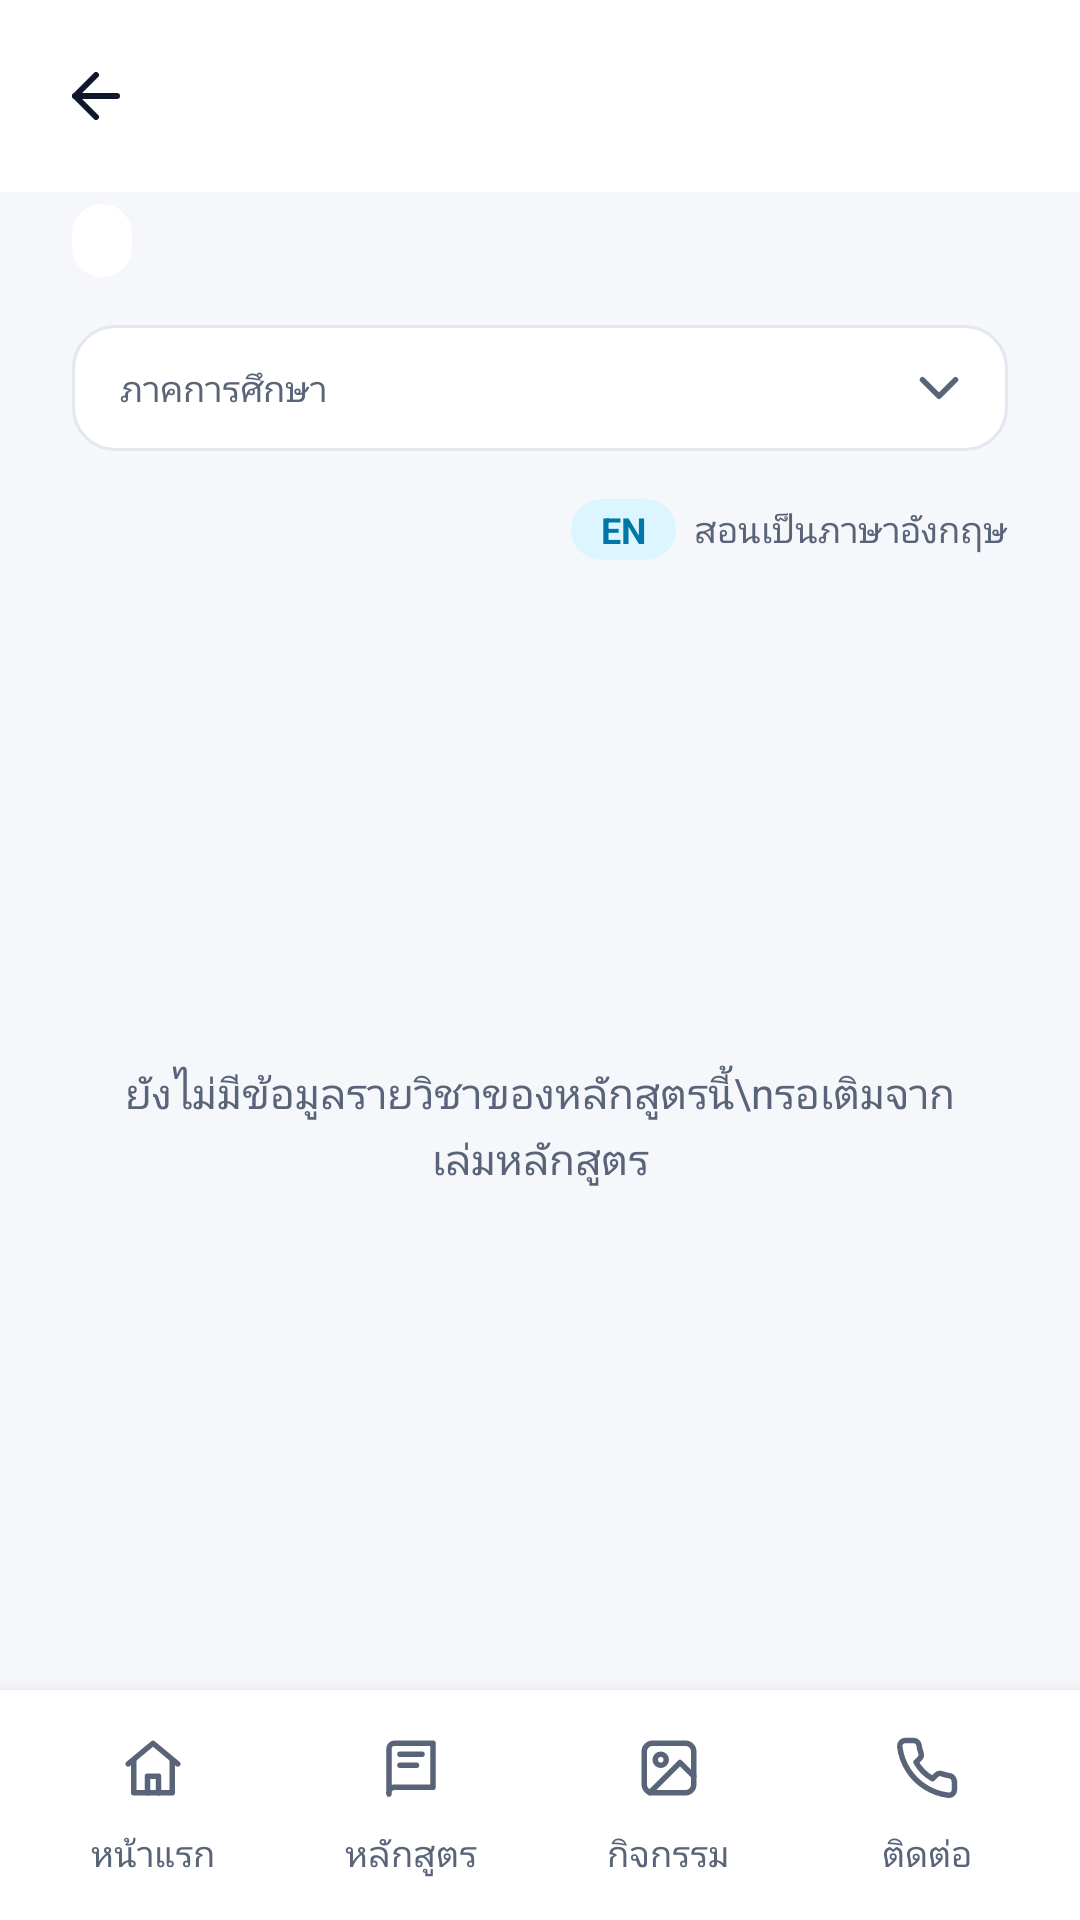

Produce the Android XML layout that renders to this screen, including the resource entries it uses.
<!-- AndroidManifest.xml: application theme Theme.FitmApp -->
<!-- res/layout/activity_subjects.xml -->
<?xml version="1.0" encoding="utf-8"?>
<androidx.constraintlayout.widget.ConstraintLayout xmlns:android="http://schemas.android.com/apk/res/android"
    xmlns:app="http://schemas.android.com/apk/res-auto"
    xmlns:tools="http://schemas.android.com/tools"
    android:id="@+id/main"
    android:layout_width="match_parent"
    android:layout_height="match_parent"
    android:background="@color/bg"
    tools:context=".SubjectsActivity">

    <include
        android:id="@+id/appBar"
        layout="@layout/view_app_bar"
        android:layout_width="match_parent"
        android:layout_height="wrap_content"
        app:layout_constraintTop_toTopOf="parent" />

    <LinearLayout
        android:id="@+id/subjectsTop"
        android:layout_width="match_parent"
        android:layout_height="wrap_content"
        android:orientation="vertical"
        android:paddingHorizontal="@dimen/screen_padding"
        android:paddingTop="@dimen/space_xs"
        app:layout_constraintTop_toBottomOf="@+id/appBar">

        <TextView
            android:id="@+id/subjectsProgram"
            style="@style/Text.CaptionStrong"
            android:layout_width="wrap_content"
            android:layout_height="wrap_content"
            android:background="@drawable/bg_round_full"
            android:paddingHorizontal="10dp"
            android:paddingVertical="4dp" />

        <include
            layout="@layout/view_term_picker"
            android:layout_width="match_parent"
            android:layout_height="wrap_content"
            android:layout_marginTop="@dimen/space_base" />

        <include
            layout="@layout/view_subjects_summary"
            android:layout_width="match_parent"
            android:layout_height="wrap_content"
            android:layout_marginTop="@dimen/space_base" />
    </LinearLayout>

    <ListView
        android:id="@+id/subjectList"
        android:layout_width="match_parent"
        android:layout_height="0dp"
        android:clipToPadding="false"
        android:divider="@null"
        android:dividerHeight="0dp"
        android:listSelector="@android:color/transparent"
        android:paddingHorizontal="20dp"
        android:paddingTop="@dimen/space_sm"
        android:paddingBottom="@dimen/space_base"
        app:layout_constraintBottom_toTopOf="@+id/bottomMenu"
        app:layout_constraintTop_toBottomOf="@+id/subjectsTop" />

    <TextView
        android:id="@+id/subjectEmpty"
        style="@style/Text.BodySm"
        android:layout_width="0dp"
        android:layout_height="wrap_content"
        android:gravity="center"
        android:padding="@dimen/space_2xl"
        android:text="ยังไม่มีข้อมูลรายวิชาของหลักสูตรนี้\nรอเติมจากเล่มหลักสูตร"
        android:textColor="@color/muted"
        app:layout_constraintBottom_toTopOf="@+id/bottomMenu"
        app:layout_constraintEnd_toEndOf="parent"
        app:layout_constraintStart_toStartOf="parent"
        app:layout_constraintTop_toBottomOf="@+id/subjectsTop" />

    <include
        android:id="@+id/bottomMenu"
        layout="@layout/view_bottom_nav"
        android:layout_width="match_parent"
        android:layout_height="wrap_content"
        app:layout_constraintBottom_toBottomOf="parent" />

</androidx.constraintlayout.widget.ConstraintLayout>
<!-- res/layout/view_app_bar.xml (included above) -->
<?xml version="1.0" encoding="utf-8"?>
<LinearLayout xmlns:android="http://schemas.android.com/apk/res/android"
    xmlns:app="http://schemas.android.com/apk/res-auto"
    android:id="@+id/appBar"
    android:layout_width="match_parent"
    android:layout_height="wrap_content"
    android:background="@color/surface"
    android:gravity="center_vertical"
    android:minHeight="@dimen/app_bar_height"
    android:orientation="horizontal"
    android:paddingStart="@dimen/space_sm"
    android:paddingEnd="@dimen/space_base">

    <ImageButton
        android:id="@+id/btnBack"
        android:layout_width="48dp"
        android:layout_height="48dp"
        android:background="?attr/selectableItemBackgroundBorderless"
        android:contentDescription="ย้อนกลับ"
        android:src="@drawable/ic_ui_arrow_back"
        app:tint="@color/text" />

    <TextView
        android:id="@+id/appBarTitle"
        style="@style/Text.H2"
        android:layout_width="0dp"
        android:layout_height="wrap_content"
        android:layout_marginStart="@dimen/space_xs"
        android:layout_weight="1"
        android:maxLines="1"
        android:ellipsize="end" />
</LinearLayout>
<!-- res/layout/view_term_picker.xml (included above) -->
<?xml version="1.0" encoding="utf-8"?>
<LinearLayout xmlns:android="http://schemas.android.com/apk/res/android"
    xmlns:app="http://schemas.android.com/apk/res-auto"
    android:id="@+id/termPicker"
    android:layout_width="match_parent"
    android:layout_height="wrap_content"
    android:background="@drawable/bg_field"
    android:gravity="center_vertical"
    android:orientation="horizontal"
    android:paddingVertical="10dp"
    android:paddingStart="@dimen/space_base"
    android:paddingEnd="@dimen/space_md">

    <LinearLayout
        android:layout_width="0dp"
        android:layout_height="wrap_content"
        android:layout_weight="1"
        android:orientation="vertical">

        <TextView
            style="@style/Text.Caption"
            android:layout_width="wrap_content"
            android:layout_height="wrap_content"
            android:text="ภาคการศึกษา" />

        <Spinner
            android:id="@+id/termSpinner"
            android:layout_width="match_parent"
            android:layout_height="wrap_content"
            android:background="@null"
            android:popupBackground="@drawable/bg_field"
            android:spinnerMode="dropdown" />
    </LinearLayout>

    <ImageView
        android:layout_width="22dp"
        android:layout_height="22dp"
        android:importantForAccessibility="no"
        android:src="@drawable/ic_chevron_down"
        app:tint="@color/muted" />
</LinearLayout>
<!-- res/layout/view_subjects_summary.xml (included above) -->
<?xml version="1.0" encoding="utf-8"?>
<LinearLayout xmlns:android="http://schemas.android.com/apk/res/android"
    android:layout_width="match_parent"
    android:layout_height="wrap_content"
    android:gravity="center_vertical"
    android:orientation="horizontal">

    <TextView
        android:id="@+id/subjectsCount"
        style="@style/Text.Label"
        android:layout_width="0dp"
        android:layout_height="wrap_content"
        android:layout_weight="1" />

    <TextView
        style="@style/Text.CaptionStrong"
        android:layout_width="wrap_content"
        android:layout_height="wrap_content"
        android:background="@drawable/bg_round_full"
        android:backgroundTint="@color/accent_100"
        android:paddingHorizontal="10dp"
        android:paddingVertical="2dp"
        android:text="EN"
        android:textColor="@color/accent_text" />

    <TextView
        style="@style/Text.Caption"
        android:layout_width="wrap_content"
        android:layout_height="wrap_content"
        android:layout_marginStart="6dp"
        android:text="สอนเป็นภาษาอังกฤษ" />
</LinearLayout>
<!-- res/layout/view_bottom_nav.xml (included above) -->
<?xml version="1.0" encoding="utf-8"?>
<LinearLayout xmlns:android="http://schemas.android.com/apk/res/android"
    xmlns:app="http://schemas.android.com/apk/res-auto"
    android:id="@+id/bottomMenu"
    android:layout_width="match_parent"
    android:layout_height="wrap_content"
    android:background="@color/surface"
    android:elevation="8dp"
    android:orientation="horizontal"
    android:paddingHorizontal="@dimen/space_sm"
    android:paddingTop="10dp"
    android:paddingBottom="14dp">

    <LinearLayout
        android:id="@+id/nav_home"
        android:layout_width="0dp"
        android:layout_height="wrap_content"
        android:layout_weight="1"
        android:background="?attr/selectableItemBackgroundBorderless"
        android:gravity="center"
        android:orientation="vertical">

        <FrameLayout
            android:id="@+id/nav_home_pill"
            android:layout_width="60dp"
            android:layout_height="32dp"
            android:background="@drawable/bg_round_full"
            android:backgroundTint="@android:color/transparent">

            <ImageView
                android:id="@+id/nav_home_icon"
                android:layout_width="22dp"
                android:layout_height="22dp"
                android:layout_gravity="center"
                android:importantForAccessibility="no"
                android:src="@drawable/ic_ui_home"
                app:tint="@color/muted" />
        </FrameLayout>

        <TextView
            android:id="@+id/nav_home_label"
            style="@style/Text.Caption"
            android:layout_width="wrap_content"
            android:layout_height="wrap_content"
            android:layout_marginTop="@dimen/space_xs"
            android:text="หน้าแรก" />
    </LinearLayout>

    <LinearLayout
        android:id="@+id/nav_course"
        android:layout_width="0dp"
        android:layout_height="wrap_content"
        android:layout_weight="1"
        android:background="?attr/selectableItemBackgroundBorderless"
        android:gravity="center"
        android:orientation="vertical">

        <FrameLayout
            android:id="@+id/nav_course_pill"
            android:layout_width="60dp"
            android:layout_height="32dp"
            android:background="@drawable/bg_round_full"
            android:backgroundTint="@android:color/transparent">

            <ImageView
                android:id="@+id/nav_course_icon"
                android:layout_width="22dp"
                android:layout_height="22dp"
                android:layout_gravity="center"
                android:importantForAccessibility="no"
                android:src="@drawable/ic_ui_book"
                app:tint="@color/muted" />
        </FrameLayout>

        <TextView
            android:id="@+id/nav_course_label"
            style="@style/Text.Caption"
            android:layout_width="wrap_content"
            android:layout_height="wrap_content"
            android:layout_marginTop="@dimen/space_xs"
            android:text="หลักสูตร" />
    </LinearLayout>

    <LinearLayout
        android:id="@+id/nav_activity"
        android:layout_width="0dp"
        android:layout_height="wrap_content"
        android:layout_weight="1"
        android:background="?attr/selectableItemBackgroundBorderless"
        android:gravity="center"
        android:orientation="vertical">

        <FrameLayout
            android:id="@+id/nav_activity_pill"
            android:layout_width="60dp"
            android:layout_height="32dp"
            android:background="@drawable/bg_round_full"
            android:backgroundTint="@android:color/transparent">

            <ImageView
                android:id="@+id/nav_activity_icon"
                android:layout_width="22dp"
                android:layout_height="22dp"
                android:layout_gravity="center"
                android:importantForAccessibility="no"
                android:src="@drawable/ic_image"
                app:tint="@color/muted" />
        </FrameLayout>

        <TextView
            android:id="@+id/nav_activity_label"
            style="@style/Text.Caption"
            android:layout_width="wrap_content"
            android:layout_height="wrap_content"
            android:layout_marginTop="@dimen/space_xs"
            android:text="กิจกรรม" />
    </LinearLayout>

    <LinearLayout
        android:id="@+id/nav_contact"
        android:layout_width="0dp"
        android:layout_height="wrap_content"
        android:layout_weight="1"
        android:background="?attr/selectableItemBackgroundBorderless"
        android:gravity="center"
        android:orientation="vertical">

        <FrameLayout
            android:id="@+id/nav_contact_pill"
            android:layout_width="60dp"
            android:layout_height="32dp"
            android:background="@drawable/bg_round_full"
            android:backgroundTint="@android:color/transparent">

            <ImageView
                android:id="@+id/nav_contact_icon"
                android:layout_width="22dp"
                android:layout_height="22dp"
                android:layout_gravity="center"
                android:importantForAccessibility="no"
                android:src="@drawable/ic_ui_phone"
                app:tint="@color/muted" />
        </FrameLayout>

        <TextView
            android:id="@+id/nav_contact_label"
            style="@style/Text.Caption"
            android:layout_width="wrap_content"
            android:layout_height="wrap_content"
            android:layout_marginTop="@dimen/space_xs"
            android:text="ติดต่อ" />
    </LinearLayout>
</LinearLayout>
<!-- resources referenced by this layout -->
<resources>
  <color name="accent_100">#DBF6FF</color>
  <color name="accent_text">#0077A8</color>
  <color name="bg">#F5F7FB</color>
  <color name="muted">#5A6478</color>
  <color name="surface">#FFFFFF</color>
  <color name="text">#0F172A</color>
  <dimen name="app_bar_height">64dp</dimen>
  <dimen name="screen_padding">24dp</dimen>
  <dimen name="space_2xl">32dp</dimen>
  <dimen name="space_base">16dp</dimen>
  <dimen name="space_md">12dp</dimen>
  <dimen name="space_sm">8dp</dimen>
  <dimen name="space_xs">4dp</dimen>
  <!-- drawable bg_field (drawable) -->
  <?xml version="1.0" encoding="utf-8"?>
  <shape xmlns:android="http://schemas.android.com/apk/res/android">
      <solid android:color="@color/surface" />
      <stroke android:width="1dp" android:color="@color/border" />
      <corners android:radius="14dp" />
  </shape>
  <!-- drawable bg_round_full (drawable) -->
  <?xml version="1.0" encoding="utf-8"?>
  <shape xmlns:android="http://schemas.android.com/apk/res/android">
      <solid android:color="@color/white" />
      <corners android:radius="999dp" />
  </shape>
  <!-- drawable ic_chevron_down (drawable) -->
  <?xml version="1.0" encoding="utf-8"?>
  <vector xmlns:android="http://schemas.android.com/apk/res/android"
      android:width="24dp"
      android:height="24dp"
      android:viewportWidth="24"
      android:viewportHeight="24">
      <path
          android:pathData="m6 9 6 6 6-6"
          android:strokeColor="@android:color/white"
          android:strokeWidth="2"
          android:strokeLineCap="round"
          android:strokeLineJoin="round" />
  </vector>
  <!-- drawable ic_ui_arrow_back (drawable) -->
  <?xml version="1.0" encoding="utf-8"?>
  <vector xmlns:android="http://schemas.android.com/apk/res/android"
      android:width="24dp"
      android:height="24dp"
      android:viewportWidth="24"
      android:viewportHeight="24">
      <path
          android:pathData="M19 12H5"
          android:strokeColor="@android:color/white"
          android:strokeWidth="2"
          android:strokeLineCap="round"
          android:strokeLineJoin="round" />
      <path
          android:pathData="m12 19-7-7 7-7"
          android:strokeColor="@android:color/white"
          android:strokeWidth="2"
          android:strokeLineCap="round"
          android:strokeLineJoin="round" />
  </vector>
  <!-- drawable ic_ui_phone (drawable) -->
  <?xml version="1.0" encoding="utf-8"?>
  <vector xmlns:android="http://schemas.android.com/apk/res/android"
      android:width="24dp"
      android:height="24dp"
      android:viewportWidth="24"
      android:viewportHeight="24">
      <path
          android:pathData="M22 16.9v3a2 2 0 0 1-2.2 2 19.8 19.8 0 0 1-8.6-3.1 19.5 19.5 0 0 1-6-6A19.8 19.8 0 0 1 2.1 4.2 2 2 0 0 1 4.1 2h3a2 2 0 0 1 2 1.7c.1 1 .4 1.9.7 2.8a2 2 0 0 1-.5 2.1L8 9.9a16 16 0 0 0 6 6l1.3-1.3a2 2 0 0 1 2.1-.5c.9.3 1.8.6 2.8.7a2 2 0 0 1 1.7 2Z"
          android:strokeColor="@android:color/white"
          android:strokeWidth="2"
          android:strokeLineCap="round"
          android:strokeLineJoin="round" />
  </vector>
  <style name="Text.BodySm">
          <item name="android:textSize">14sp</item>
      </style>
  <style name="Text.Caption">
          <item name="android:textSize">12sp</item>
          <item name="android:textColor">@color/muted</item>
      </style>
  <style name="Text.CaptionStrong">
          <item name="android:textSize">12sp</item>
          <item name="android:textStyle">bold</item>
      </style>
  <style name="Text.H2">
          <item name="android:textSize">20sp</item>
          <item name="android:textStyle">bold</item>
      </style>
  <style name="Text.Label">
          <item name="android:textSize">14sp</item>
          <item name="android:textStyle">bold</item>
      </style>
  <style name="Theme.FitmApp" parent="Base.Theme.FitmApp" />
  <color name="border">#E2E7F0</color>
  <color name="white">#FFFFFFFF</color>
  <style name="Base.Theme.FitmApp" parent="Theme.Material3.DayNight.NoActionBar">
          
          
      </style>
</resources>
